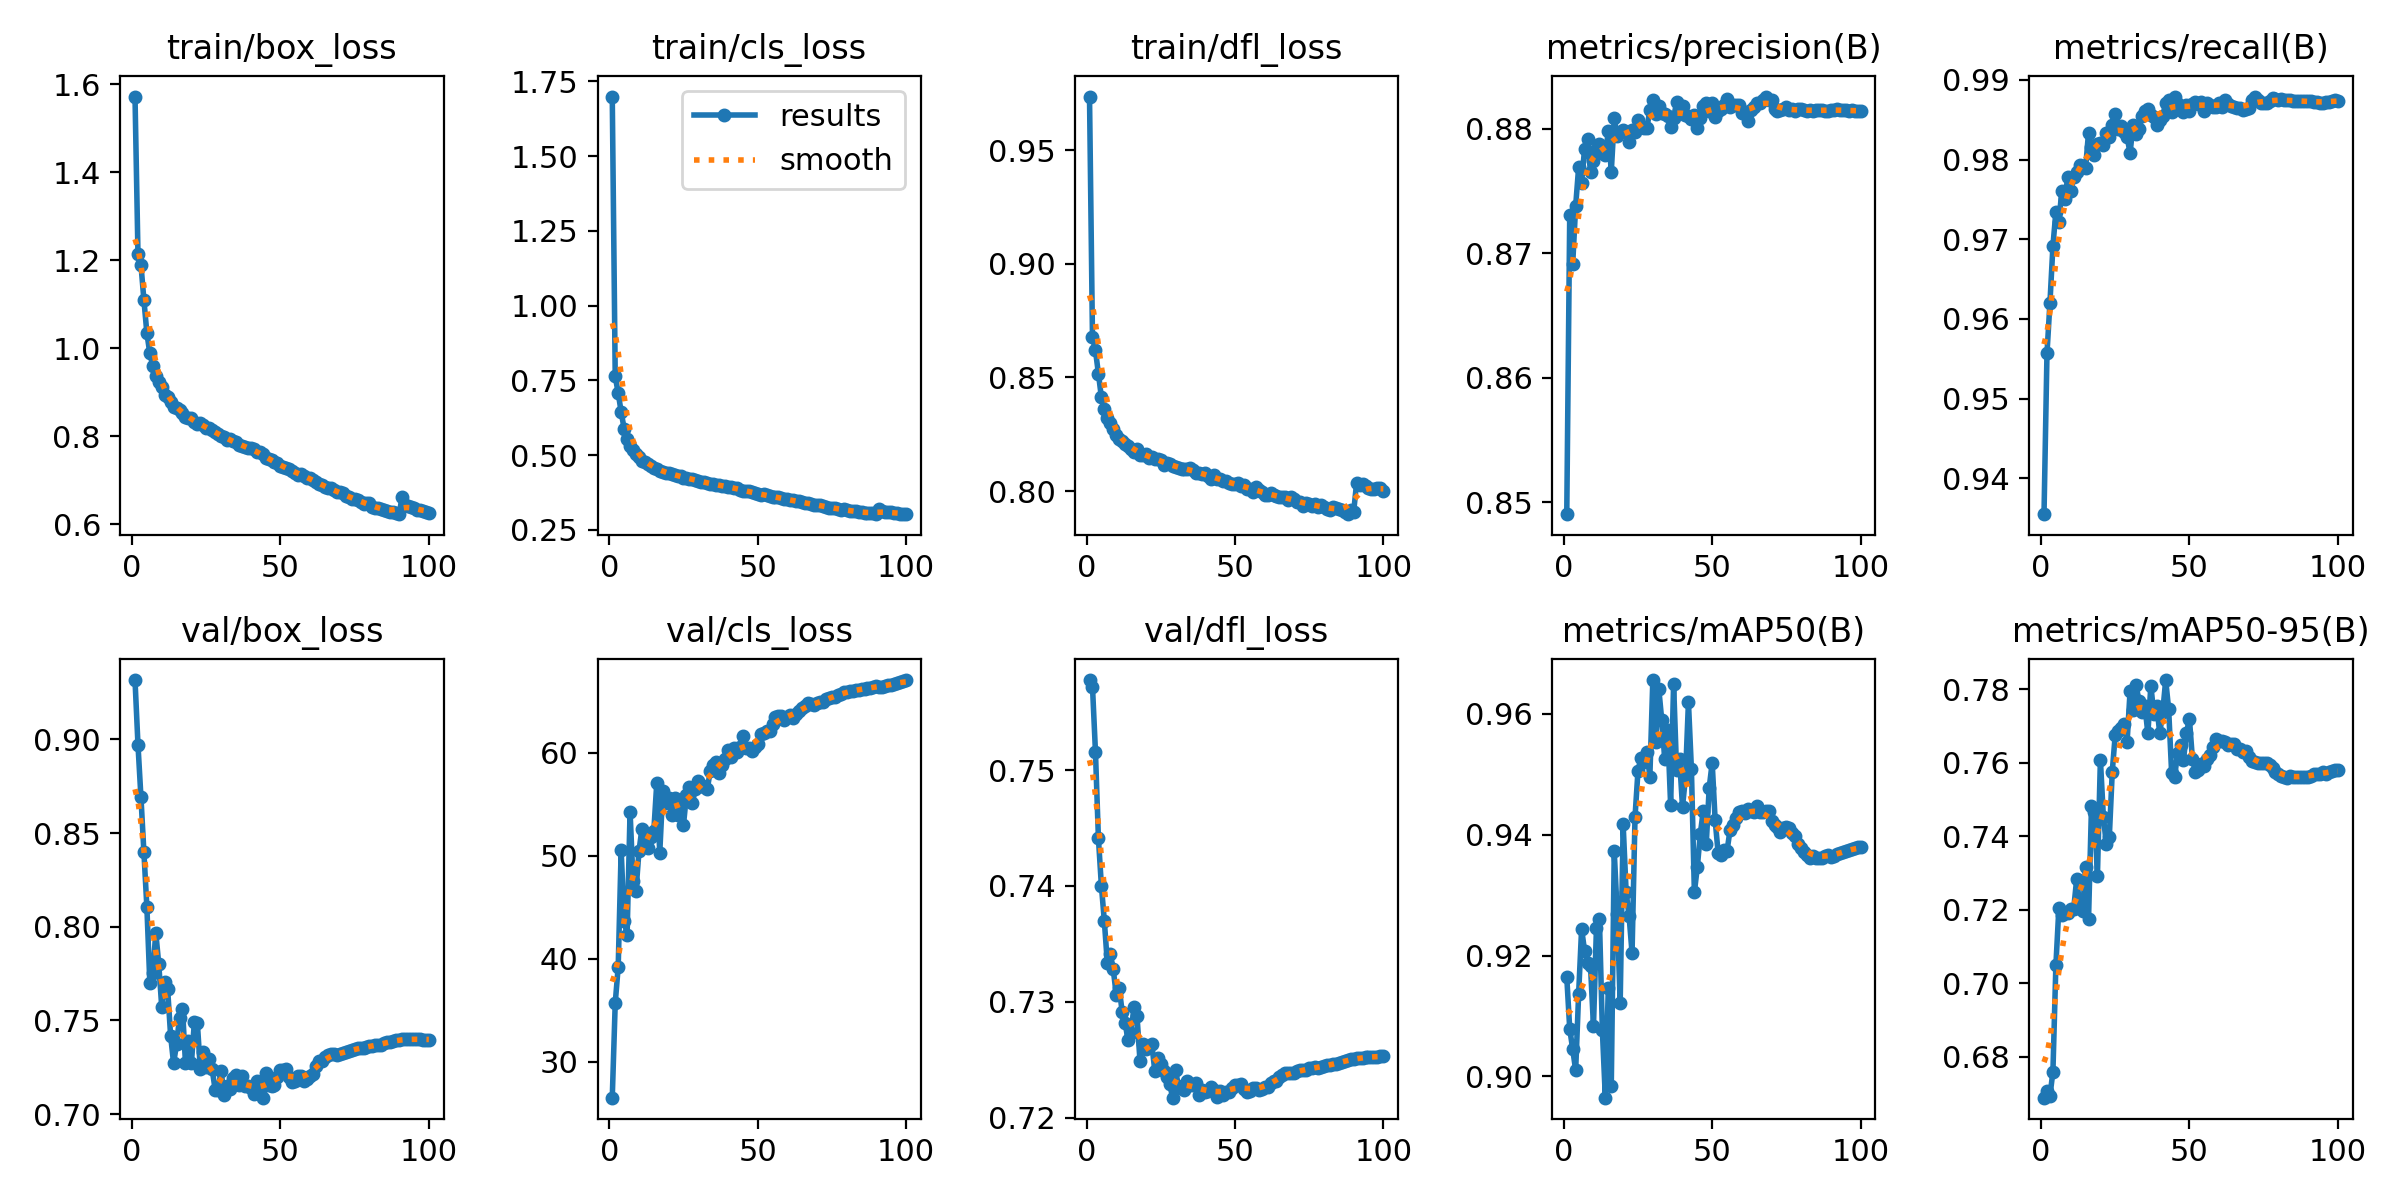

Data behind this chart, as committed beside it:
epoch, train/box_loss, train/cls_loss, train/dfl_loss, metrics/precision(B), metrics/recall(B), metrics/mAP50(B), metrics/mAP50-95(B), val/box_loss, val/cls_loss, val/dfl_loss, lr/pg0, lr/pg1, lr/pg2
1, 1.572, 1.699, 0.9736, 0.8491, 0.9355, 0.9164, 0.6688, 0.9317, 26.52, 0.7578, 0.07002, 0.003331, 0.003331
2, 1.213, 0.7629, 0.8677, 0.873, 0.9557, 0.9079, 0.6707, 0.8971, 35.71, 0.7572, 0.04002, 0.006663, 0.006663
3, 1.19, 0.7075, 0.8619, 0.8691, 0.962, 0.9045, 0.6693, 0.8691, 39.22, 0.7516, 0.01001, 0.009988, 0.009988
4, 1.109, 0.6442, 0.8517, 0.8738, 0.9691, 0.901, 0.6758, 0.8397, 50.55, 0.7441, 0.009978, 0.009978, 0.009978
5, 1.034, 0.5883, 0.8413, 0.8769, 0.9735, 0.9136, 0.7048, 0.8104, 43.69, 0.74, 0.009978, 0.009978, 0.009978
6, 0.9884, 0.5521, 0.8363, 0.8757, 0.9722, 0.9244, 0.7203, 0.7698, 42.34, 0.737, 0.009961, 0.009961, 0.009961
7, 0.9602, 0.5314, 0.8319, 0.8784, 0.976, 0.9208, 0.7186, 0.7753, 54.31, 0.7334, 0.009939, 0.009939, 0.009939
8, 0.9376, 0.5154, 0.8298, 0.8792, 0.975, 0.9187, 0.7191, 0.7969, 47.55, 0.7341, 0.009912, 0.009912, 0.009912
9, 0.9226, 0.5024, 0.8272, 0.8765, 0.9778, 0.9183, 0.719, 0.7801, 46.62, 0.7328, 0.009881, 0.009881, 0.009881
10, 0.9125, 0.494, 0.8249, 0.8774, 0.9761, 0.9083, 0.7202, 0.7573, 50.45, 0.7306, 0.009845, 0.009845, 0.009845
11, 0.8932, 0.4794, 0.8228, 0.8783, 0.9778, 0.9245, 0.7202, 0.7703, 52.66, 0.7312, 0.009803, 0.009803, 0.009803
12, 0.8885, 0.4758, 0.822, 0.8788, 0.9785, 0.9261, 0.7282, 0.7665, 51.54, 0.7291, 0.009758, 0.009758, 0.009758
13, 0.8779, 0.4696, 0.8209, 0.8781, 0.9793, 0.9076, 0.7214, 0.7418, 50.79, 0.7282, 0.009707, 0.009707, 0.009707
14, 0.8671, 0.4623, 0.8198, 0.8779, 0.9792, 0.8965, 0.7195, 0.7271, 51.87, 0.7267, 0.009652, 0.009652, 0.009652
15, 0.8652, 0.4583, 0.8187, 0.8798, 0.9789, 0.9147, 0.7316, 0.7373, 52.41, 0.7273, 0.009593, 0.009593, 0.009593
16, 0.8597, 0.4534, 0.8174, 0.8766, 0.9834, 0.8984, 0.7174, 0.7514, 57.08, 0.7296, 0.009529, 0.009529, 0.009529
17, 0.8535, 0.4481, 0.8186, 0.8808, 0.9815, 0.9373, 0.7481, 0.7561, 50.27, 0.7288, 0.009461, 0.009461, 0.009461
18, 0.8437, 0.4433, 0.8158, 0.8794, 0.9806, 0.927, 0.7464, 0.7273, 56.27, 0.7249, 0.009388, 0.009388, 0.009388
19, 0.8424, 0.4413, 0.8161, 0.8798, 0.982, 0.9122, 0.7293, 0.7387, 55.11, 0.7264, 0.009311, 0.009311, 0.009311
20, 0.8407, 0.4397, 0.8163, 0.8799, 0.982, 0.9417, 0.7608, 0.727, 55.62, 0.726, 0.009229, 0.009229, 0.009229
21, 0.833, 0.436, 0.8144, 0.8797, 0.9818, 0.9306, 0.7453, 0.7492, 53.96, 0.7262, 0.009144, 0.009144, 0.009144
22, 0.8275, 0.4316, 0.8149, 0.8789, 0.9834, 0.9265, 0.7377, 0.7487, 55.66, 0.7264, 0.009055, 0.009055, 0.009055
23, 0.8301, 0.4309, 0.8143, 0.8799, 0.9828, 0.9204, 0.7397, 0.7242, 53.93, 0.724, 0.008961, 0.008961, 0.008961
24, 0.8261, 0.4301, 0.8143, 0.8797, 0.9843, 0.9429, 0.7576, 0.7334, 55.4, 0.7252, 0.008864, 0.008864, 0.008864
25, 0.8181, 0.4246, 0.8138, 0.8807, 0.9857, 0.9506, 0.7676, 0.7251, 53.02, 0.7246, 0.008763, 0.008763, 0.008763
26, 0.818, 0.424, 0.8114, 0.8802, 0.9839, 0.9528, 0.7687, 0.7293, 55.91, 0.724, 0.008658, 0.008658, 0.008658
27, 0.8135, 0.4198, 0.8125, 0.8801, 0.9842, 0.9521, 0.7693, 0.7239, 56.66, 0.7235, 0.00855, 0.00855, 0.00855
28, 0.8092, 0.4192, 0.8121, 0.8801, 0.9834, 0.9537, 0.7706, 0.713, 55.17, 0.7229, 0.008438, 0.008438, 0.008438
29, 0.8061, 0.4165, 0.811, 0.8815, 0.9828, 0.9496, 0.7656, 0.7129, 56.51, 0.7217, 0.008323, 0.008323, 0.008323
30, 0.8006, 0.4135, 0.8108, 0.8823, 0.9808, 0.9656, 0.7794, 0.7232, 57.31, 0.7241, 0.008205, 0.008205, 0.008205
31, 0.799, 0.4111, 0.8102, 0.8812, 0.9844, 0.9554, 0.7745, 0.7103, 56.91, 0.7226, 0.008084, 0.008084, 0.008084
32, 0.7919, 0.4092, 0.8097, 0.8818, 0.9832, 0.9642, 0.7811, 0.7152, 56.71, 0.7227, 0.007959, 0.007959, 0.007959
33, 0.794, 0.408, 0.8095, 0.8813, 0.9838, 0.959, 0.7769, 0.7133, 56.47, 0.7224, 0.007832, 0.007832, 0.007832
34, 0.7889, 0.4032, 0.8097, 0.8812, 0.9855, 0.9526, 0.7738, 0.7195, 58.2, 0.7232, 0.007702, 0.007702, 0.007702
35, 0.7867, 0.4023, 0.81, 0.881, 0.9861, 0.9574, 0.7753, 0.7209, 58.81, 0.7228, 0.00757, 0.00757, 0.00757
36, 0.781, 0.4006, 0.8095, 0.8802, 0.9864, 0.9449, 0.768, 0.7157, 59.15, 0.7228, 0.007435, 0.007435, 0.007435
37, 0.7789, 0.3986, 0.8078, 0.8809, 0.9855, 0.965, 0.781, 0.7205, 58.07, 0.7229, 0.007297, 0.007297, 0.007297
38, 0.7754, 0.3968, 0.8079, 0.8821, 0.9854, 0.9507, 0.7733, 0.7149, 58.78, 0.7219, 0.007158, 0.007158, 0.007158
39, 0.7732, 0.3955, 0.8075, 0.8815, 0.9844, 0.9526, 0.7754, 0.715, 59.44, 0.7224, 0.007016, 0.007016, 0.007016
40, 0.7734, 0.3945, 0.8081, 0.8818, 0.985, 0.9446, 0.768, 0.7137, 60.24, 0.7222, 0.006872, 0.006872, 0.006872
41, 0.7715, 0.3921, 0.8068, 0.8811, 0.9854, 0.9495, 0.7737, 0.7106, 59.62, 0.7223, 0.006727, 0.006727, 0.006727
42, 0.764, 0.3893, 0.8053, 0.881, 0.9871, 0.9619, 0.7825, 0.7178, 60.45, 0.7226, 0.00658, 0.00658, 0.00658
43, 0.7643, 0.3885, 0.807, 0.8808, 0.9875, 0.9509, 0.7745, 0.7117, 60.13, 0.7224, 0.006431, 0.006431, 0.006431
44, 0.76, 0.3846, 0.8055, 0.8811, 0.986, 0.9305, 0.7572, 0.7087, 60.6, 0.7218, 0.006281, 0.006281, 0.006281
45, 0.7518, 0.3811, 0.8052, 0.88, 0.9879, 0.9347, 0.7561, 0.7217, 61.69, 0.7223, 0.00613, 0.00613, 0.00613
46, 0.7481, 0.3797, 0.8046, 0.8808, 0.9869, 0.9401, 0.7625, 0.7155, 60.47, 0.722, 0.005978, 0.005978, 0.005978
47, 0.7468, 0.3784, 0.8044, 0.8818, 0.9863, 0.944, 0.7647, 0.715, 60.45, 0.7222, 0.005824, 0.005824, 0.005824
48, 0.7411, 0.3761, 0.8035, 0.8821, 0.9859, 0.9385, 0.7608, 0.7154, 60.24, 0.7222, 0.00567, 0.00567, 0.00567
49, 0.7385, 0.3724, 0.803, 0.8814, 0.9868, 0.9478, 0.7682, 0.7197, 60.58, 0.7226, 0.005516, 0.005516, 0.005516
50, 0.7322, 0.3695, 0.8029, 0.882, 0.9861, 0.9519, 0.7719, 0.7236, 60.85, 0.7228, 0.005361, 0.005361, 0.005361
51, 0.7299, 0.3678, 0.8034, 0.8809, 0.987, 0.9424, 0.7611, 0.7233, 61.88, 0.7228, 0.005206, 0.005206, 0.005206
52, 0.7291, 0.368, 0.8023, 0.8814, 0.9872, 0.9371, 0.7575, 0.7239, 61.92, 0.7229, 0.00505, 0.00505, 0.00505
53, 0.726, 0.3654, 0.8028, 0.8816, 0.987, 0.9366, 0.7579, 0.7199, 62.09, 0.7225, 0.004895, 0.004895, 0.004895
54, 0.7215, 0.3627, 0.8009, 0.8819, 0.9872, 0.9375, 0.7596, 0.7168, 62.12, 0.7222, 0.004739, 0.004739, 0.004739
55, 0.7172, 0.3606, 0.8011, 0.8824, 0.9861, 0.9373, 0.7592, 0.7177, 62.84, 0.7223, 0.004584, 0.004584, 0.004584
56, 0.7134, 0.3584, 0.7996, 0.8818, 0.9871, 0.9407, 0.7609, 0.7205, 63.5, 0.7225, 0.00443, 0.00443, 0.00443
57, 0.7152, 0.3593, 0.8018, 0.8819, 0.9868, 0.9415, 0.7621, 0.7204, 63.56, 0.7225, 0.004276, 0.004276, 0.004276
58, 0.7107, 0.3553, 0.8004, 0.8819, 0.9866, 0.9427, 0.7643, 0.7176, 63.6, 0.7224, 0.004123, 0.004123, 0.004123
59, 0.7062, 0.3523, 0.7997, 0.8819, 0.9866, 0.9438, 0.7663, 0.7185, 63.2, 0.7224, 0.00397, 0.00397, 0.00397
60, 0.7047, 0.3514, 0.7984, 0.8813, 0.987, 0.944, 0.7658, 0.7202, 63.45, 0.7226, 0.003819, 0.003819, 0.003819
... 40 more rows
